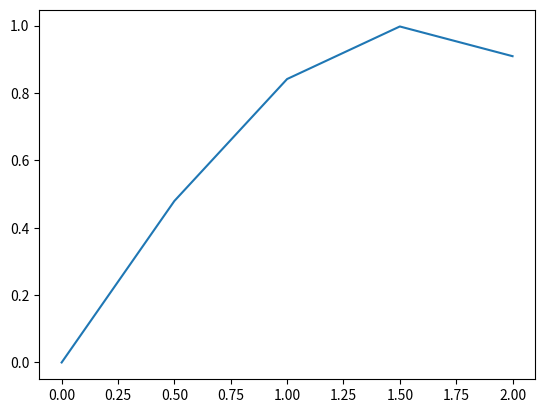

Reproduce this figure in Python.
# -*- coding: utf-8 -*-
"""
Created on Fri Apr 11 10:29:20 2025

[redacted]
"""

import numpy as np
import matplotlib.pyplot as mp
import math

x=np.linspace(0,2,5)
y=[math.sin(j)for j in x]
mp.plot(x,y)
mp.show()